Run: headless pygame with SDL's dummy video driver; simulated clock (each Clock.tick advances the game by its frame time, no real sleeping); random seed 0; keys injected as events and as key.get_pressed() state; no mouse input.
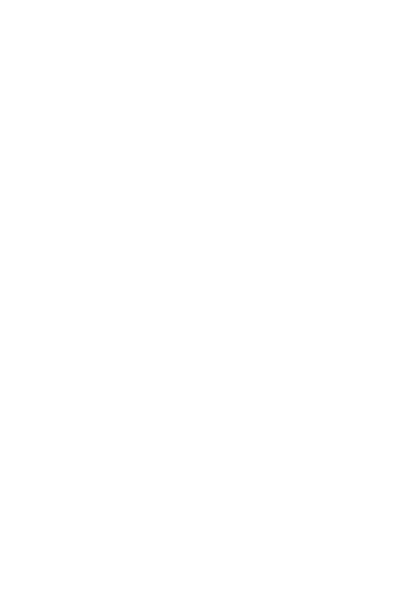
Frame 1 of 4 · flips 1–60 · no input
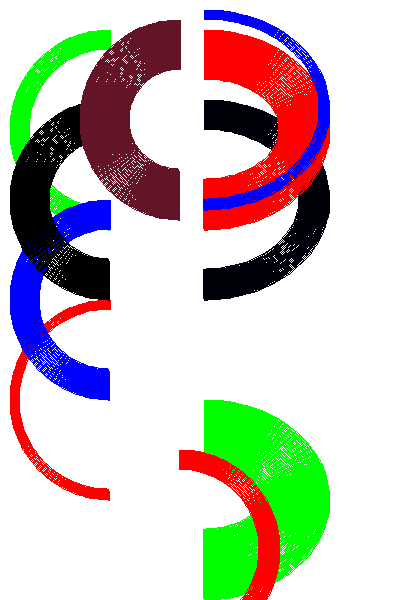
Frame 2 of 4 · flips 61–180 · tapped SPACE, RETURN · held RIGHT (→), D
Frame 3 of 4 · flips 181–300 · held DOWN (↓), S · screen unchanged from frame 2, image omitted
Frame 4 of 4 · flips 301–420 · held LEFT (←), A, UP (↑), W · screen unchanged from frame 3, image omitted

The pygame program that drew these frames:




#import relevant libraries
import pygame
import sys
#define colours
BLACK = (0, 0, 0)
WHITE = (255, 255, 255)
BLUE = (0, 0, 255)
GREEN = (0, 255, 0)
RED = (255, 0, 0)
 
PI = 3.141592653
pygame.init()
#basically void setup
size = width, height = 400, 600
screen = pygame.display.set_mode(size)
screen.fill(WHITE)

#void draw 

while 1:
    for event in pygame.event.get():
        if event.type == pygame.QUIT:
            #allows user to exit
            sys.exit()


#draw relevant parts 
 
        pygame.draw.arc(screen, (RED), [10,300,200,200], PI/2, 3*PI/2, 10)


        pygame.draw.arc(screen, (GREEN), [10,30,200,200], PI/2, 3*PI/2, 20)
    
        pygame.draw.arc(screen, (BLUE), [10,200,200,200], PI/2, 3*PI/2, 30)
        pygame.draw.arc(screen, (BLACK), [10,100,200,200], PI/2, 3*PI/2, 40)
        pygame.draw.arc(screen, (100,20,39), [80,20,200,200], PI/2, 3*PI/2, 50)

        #other (left side)
        pygame.draw.arc(screen, (10), [80,100,250,200], 3*PI/2, PI/2, 30)
        pygame.draw.arc(screen, (RED), [80,30,250,200], 3*PI/2, PI/2, 50)
        pygame.draw.arc(screen, (GREEN), [80,400,250,200], 3*PI/2, PI/2, 70)
        pygame.draw.arc(screen, (RED), [80,450,200,200], 3*PI/2, PI/2, 20)
        pygame.draw.arc(screen, (BLUE), [80,10,250,200], 3*PI/2, PI/2, 10)


        #show
    pygame.display.flip()
    #end if x clicked
pygame.quit()
